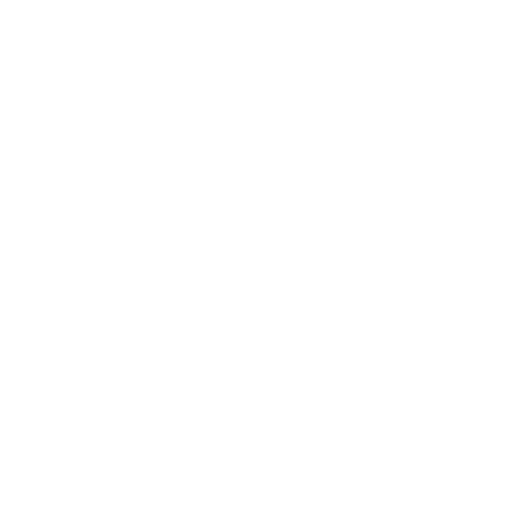
t = 0.00 s
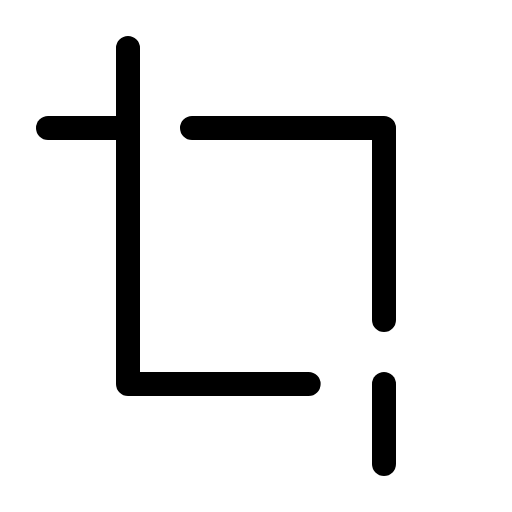
t = 0.38 s
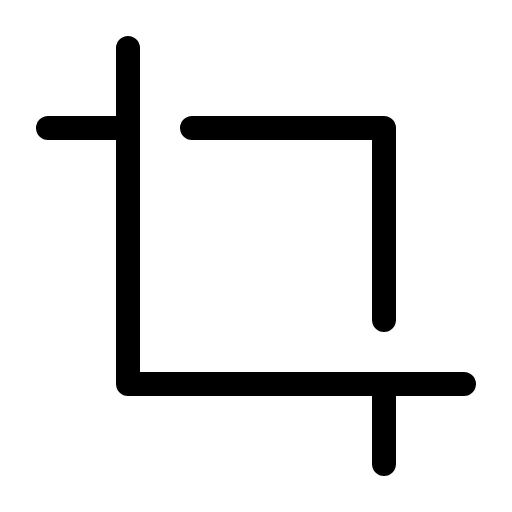
t = 1.13 s
t = 1.50 s: frame unchanged from t = 1.13 s, image omitted
t = 1.88 s: frame unchanged from t = 1.13 s, image omitted
t = 2.63 s: frame unchanged from t = 1.13 s, image omitted

The animated SVG that drew these frames (rendered in a browser with its animation timeline set to each time). Animation: 1 CSS @keyframes rule; one cycle of 3.00 s, repeats indefinitely.

<svg xmlns="http://www.w3.org/2000/svg" viewBox="0 0 256 256">
  <style>
    .draw-line {
      stroke-dasharray: 2000;
      stroke-dashoffset: 0;
    }
    svg:hover .draw-line {
      animation: phosphor-draw-in 3s ease-in-out infinite alternate;
    }
    @keyframes phosphor-draw-in {
      0%   { stroke-dashoffset: 2000; }
      50%  { stroke-dashoffset: 0; }
      100% { stroke-dashoffset: 0; }
    }
  </style><rect width="256" height="256" fill="none"/><polyline points="64 24 64 192 232 192" fill="none" stroke="currentColor" stroke-linecap="round" stroke-linejoin="round" stroke-width="12" class="draw-line"/><line x1="24" y1="64" x2="64" y2="64" fill="none" stroke="currentColor" stroke-linecap="round" stroke-linejoin="round" stroke-width="12" class="draw-line"/><polyline points="96 64 192 64 192 160" fill="none" stroke="currentColor" stroke-linecap="round" stroke-linejoin="round" stroke-width="12" class="draw-line"/><line x1="192" y1="192" x2="192" y2="232" fill="none" stroke="currentColor" stroke-linecap="round" stroke-linejoin="round" stroke-width="12" class="draw-line"/></svg>
